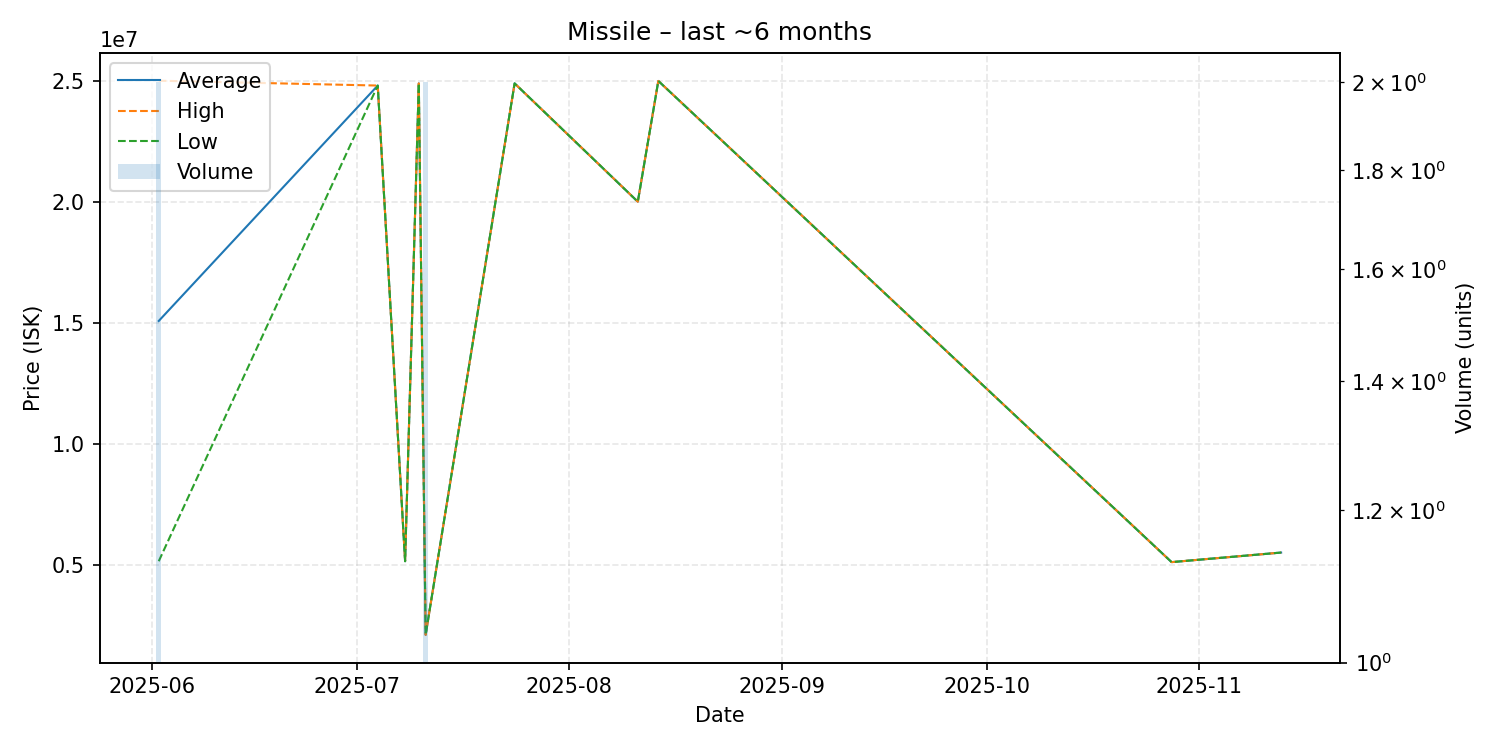

Data behind this chart, as committed beside it:
date, average, highest, lowest, order_count, volume
2025-06-02, 15071500, 25000000, 5143000, 2, 2
2025-07-04, 24800000, 24800000, 24800000, 1, 1
2025-07-08, 5142000, 5142000, 5142000, 1, 1
2025-07-10, 24890000, 24890000, 24890000, 1, 1
2025-07-11, 2100000, 2100000, 2100000, 1, 2
2025-07-24, 24890000, 24890000, 24890000, 1, 1
2025-08-11, 20000000, 20000000, 20000000, 1, 1
2025-08-14, 24990000, 24990000, 24990000, 1, 1
2025-10-28, 5106000, 5106000, 5106000, 1, 1
2025-11-13, 5502000, 5502000, 5502000, 1, 1
